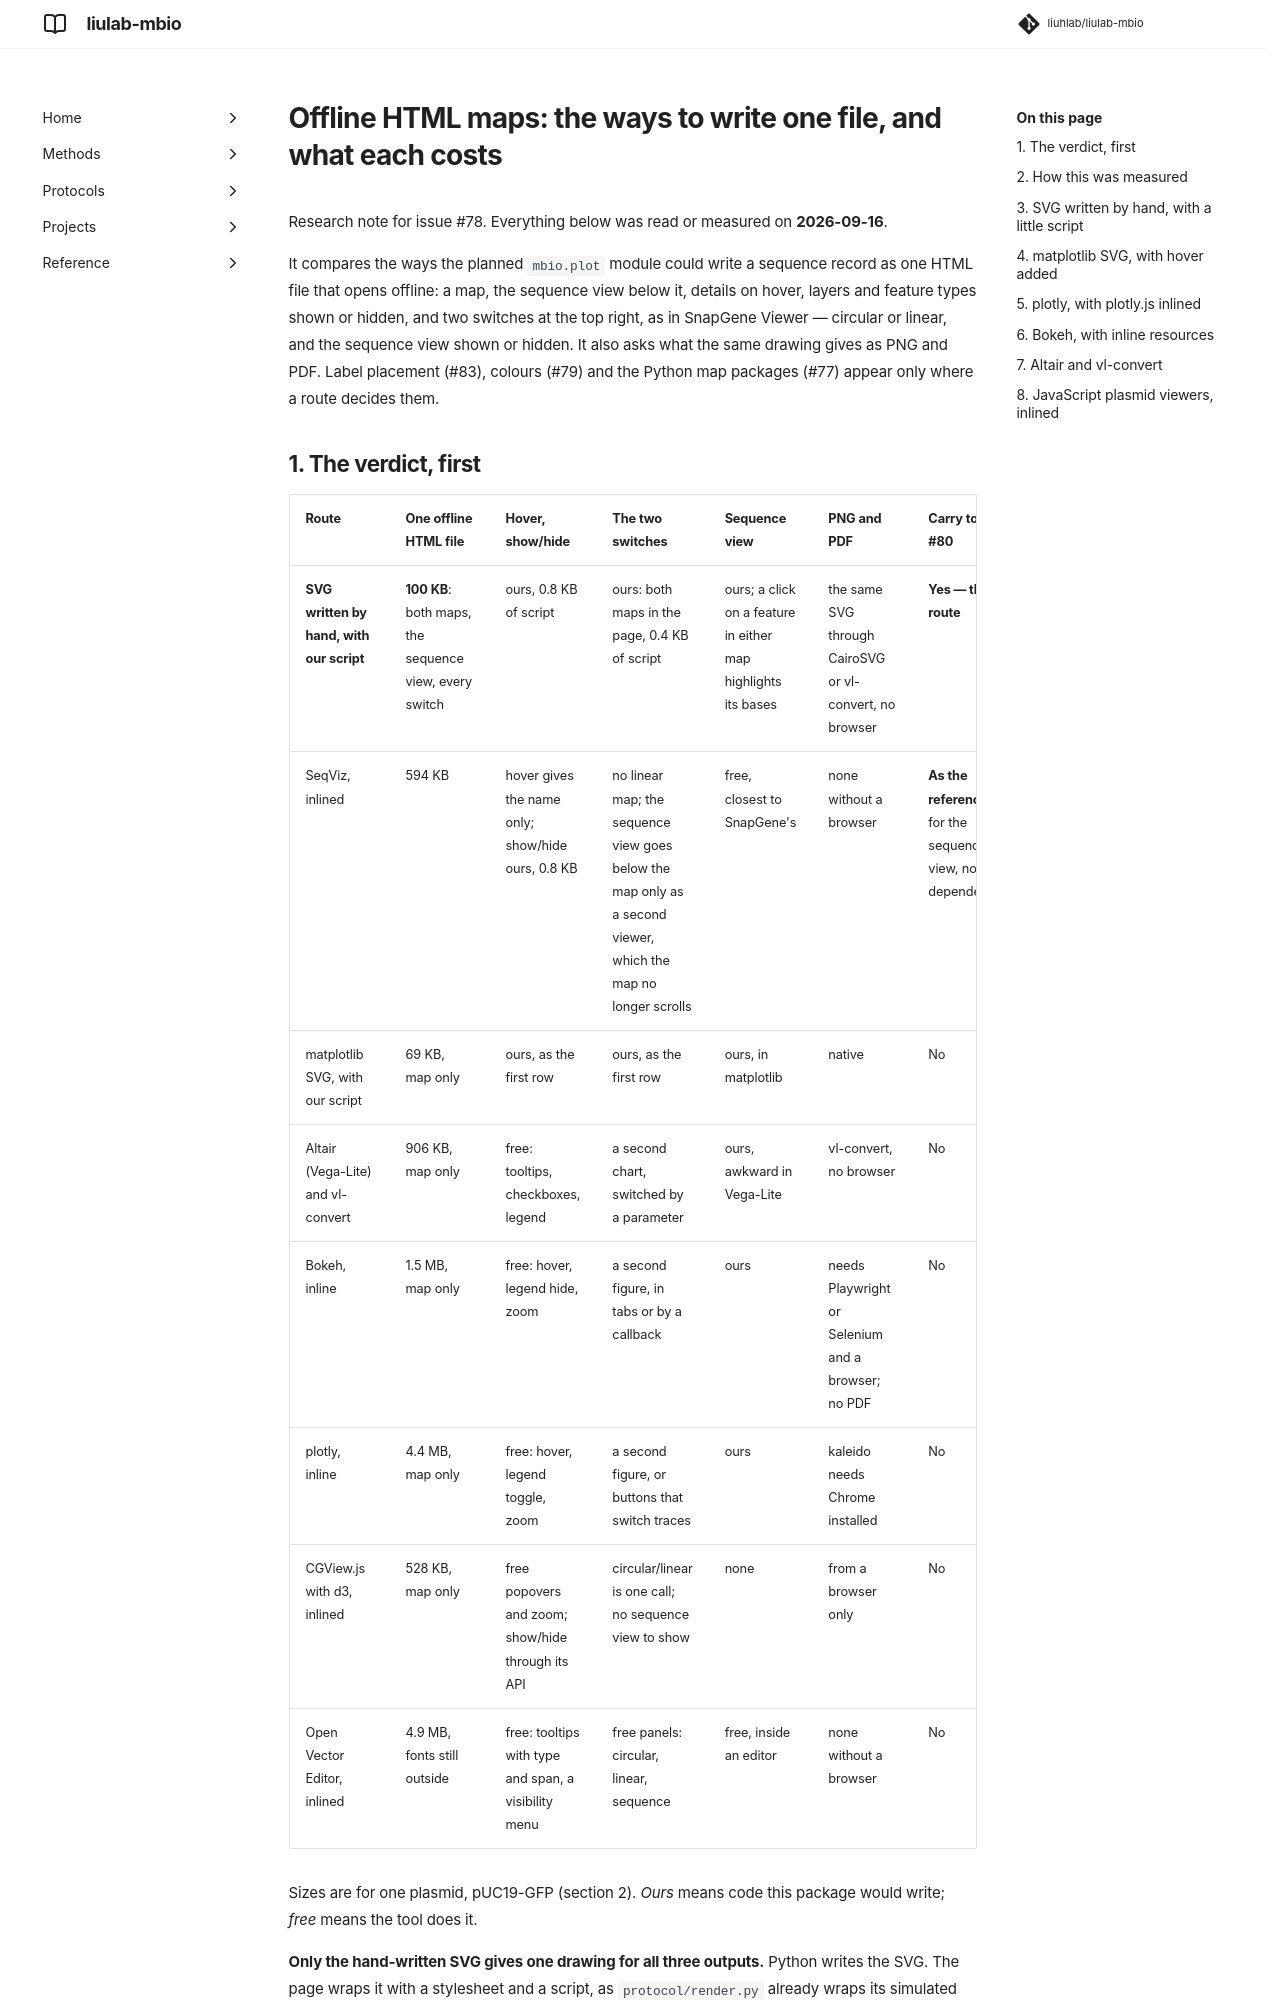

repository: liuhlab/liulab-mbio · page: research/offline-html-maps/index.html · generator: mkdocs

---
search:
  exclude: true
---

# Offline HTML maps: the ways to write one file, and what each costs

Research note for issue #78. Everything below was read or measured on **2026-09-16**.

It compares the ways the planned `mbio.plot` module could write a sequence record as one
HTML file that opens offline: a map, the sequence view below it, details on hover, layers and
feature types shown or hidden, and two switches at the top right, as in SnapGene Viewer — circular
or linear, and the sequence view shown or hidden. It also asks what the same drawing gives as PNG
and PDF. Label placement (#83), colours (#79) and the Python map packages (#77) appear only where a
route decides them.

## 1. The verdict, first

| Route | One offline HTML file | Hover, show/hide | The two switches | Sequence view | PNG and PDF | Carry to #80 |
| --- | --- | --- | --- | --- | --- | --- |
| **SVG written by hand, with our script** | **100 KB**: both maps, the sequence view, every switch | ours, 0.8 KB of script | ours: both maps in the page, 0.4 KB of script | ours; a click on a feature in either map highlights its bases | the same SVG through CairoSVG or vl-convert, no browser | **Yes — the route** |
| SeqViz, inlined | 594 KB | hover gives the name only; show/hide ours, 0.8 KB | no linear map; the sequence view goes below the map only as a second viewer, which the map no longer scrolls | free, closest to SnapGene's | none without a browser | **As the reference** for the sequence view, not a dependency |
| matplotlib SVG, with our script | 69 KB, map only | ours, as the first row | ours, as the first row | ours, in matplotlib | native | No |
| Altair (Vega-Lite) and vl-convert | 906 KB, map only | free: tooltips, checkboxes, legend | a second chart, switched by a parameter | ours, awkward in Vega-Lite | vl-convert, no browser | No |
| Bokeh, inline | 1.5 MB, map only | free: hover, legend hide, zoom | a second figure, in tabs or by a callback | ours | needs Playwright or Selenium and a browser; no PDF | No |
| plotly, inline | 4.4 MB, map only | free: hover, legend toggle, zoom | a second figure, or buttons that switch traces | ours | kaleido needs Chrome installed | No |
| CGView.js with d3, inlined | 528 KB, map only | free popovers and zoom; show/hide through its API | circular/linear is one call; no sequence view to show | none | from a browser only | No |
| Open Vector Editor, inlined | 4.9 MB, fonts still outside | free: tooltips with type and span, a visibility menu | free panels: circular, linear, sequence | free, inside an editor | none without a browser | No |

Sizes are for one plasmid, pUC19-GFP (section 2). *Ours* means code this package would write;
*free* means the tool does it.

**Only the hand-written SVG gives one drawing for all three outputs.** Python writes the SVG. The
page wraps it with a stylesheet and a script, as `protocol/render.py` already wraps its simulated
gel, and CairoSVG or vl-convert turns the same SVG into PNG and PDF without a browser. Whatever rule
keeps labels apart (#83) therefore runs once, in Python, and the PNG shows what the page shows. The
page holding a circular map, a linear map, the sequence view below and every switch was 99,857
bytes, and every behaviour asked for — hover, show/hide, both switches, and a click on a feature
highlighting its bases — worked offline on 1.9 KB of script. The cost is building: both maps, the
sequence view, label placement, and zoom if #80 wants it.

**SeqViz is the sequence view to match, not to ship.** It gives, free, most of what SnapGene's
Sequence tab shows, and a click on its map moves its sequence view. But it draws no primers on its
circular map, its hover shows only a name, and it resolved 12 of the 30 enzyme names asked for and
dropped the rest without a message. It has no linear map, and it sets the sequence view below the
map only as a second viewer, whose scroll the map then no longer drives. It keeps 7 of 52 rows in
the page at once, and nothing turns it into PNG or PDF without a browser. Shipping it would still
leave a static sequence view to build: two drawings of one view.

**The plotting libraries buy hover and zoom with megabytes, and none keeps labels apart.** plotly,
Bokeh and Altair drew the enzyme names over each other exactly as the hand-written SVG did, from the
same coordinates. From Python, neither plotly nor Bokeh writes a PNG without a browser: kaleido stopped with
"Kaleido requires Google Chrome to be installed" once Chrome was hidden, and Bokeh documents
Playwright or Selenium. A lab compute node cannot count on a browser.

**The JavaScript viewers each break a settled rule.** Open Vector Editor draws its own enzyme list
and amino-acid rows the file does not hold, SeqViz searches the sequence for sites itself, and
CGView.js has no sequence view. All three need a browser for any static file.

## 2. How this was measured

- **One record**, pUC19-GFP: 3,347 bp, circular, 12 features, 4 primer binding sites, and 30
  enzymes that cut once — the shipped enzymes that cut once, topped up from Biopython's list of
  commercially available enzymes to crowd the map.
- **One geometry.** Every route drew the same shapes from the same coordinates — feature arrows on a
  ring, ticks with `name (position)` outside, primer arrows — so only the output layer differed.
- **Throwaway environments**, one per route, from conda-forge and bioconda: Python 3.13 on
  osx-arm64. A weight is the disk space a route adds over Python and NumPy alone.
- **Offline in a browser.** Each page was opened in Chrome with the network emulated offline. Hover,
  switches and links were driven by script and read back from the page, and every request the page
  made was listed.
- **Measured or read.** Every byte count, time, weight and behaviour described as seen was
  measured. Requirements, licences and behaviour quoted from docs, package metadata or source were
  read, with a link. Times are one run on one laptop, and only rank the routes.
